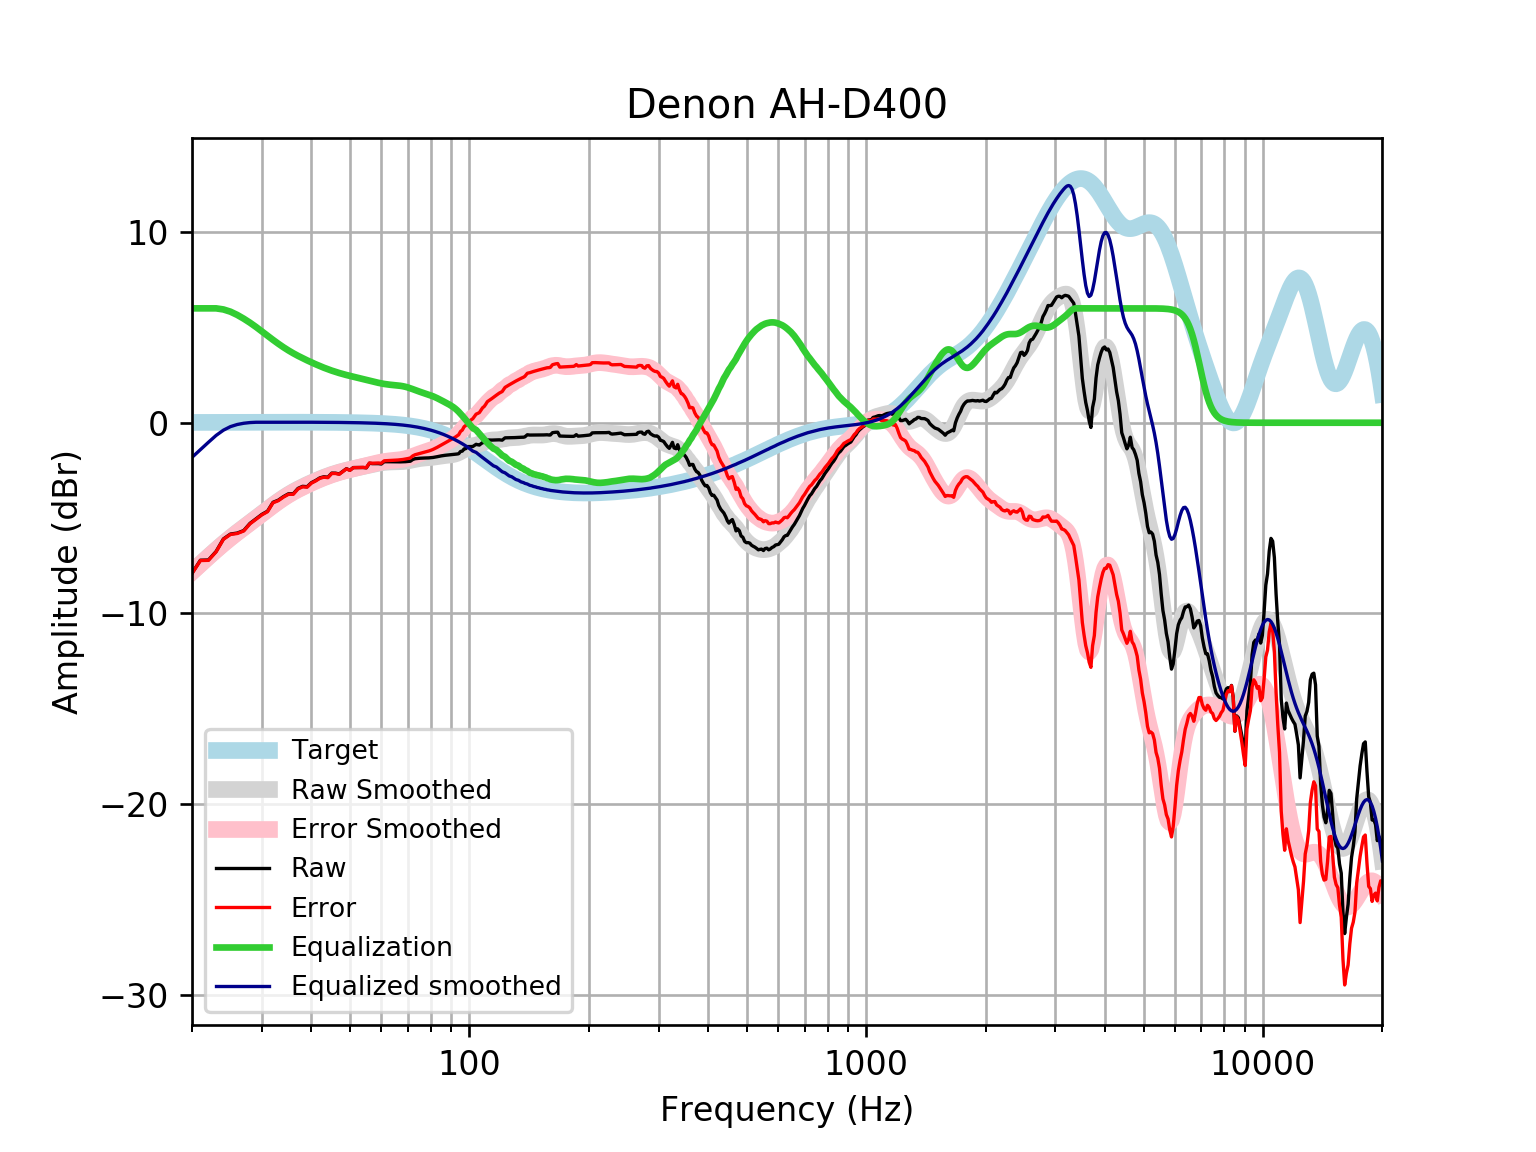

Data behind this chart, as committed beside it:
frequency, raw, error, smoothed, error_smoothed, equalization, equalized_raw, equalized_smoothed, target
20, -7.896, -7.912, -7.817, -7.833, 6, -1.896, -1.817, 0.01648
21, -7.212, -7.229, -7.409, -7.426, 6, -1.212, -1.409, 0.01765
22, -7.2, -7.219, -7.025, -7.044, 6, -1.2, -1.025, 0.01876
23, -6.754, -6.774, -6.667, -6.686, 6.0, -0.7539, -0.6665, 0.01983
24, -6.094, -6.115, -6.333, -6.354, 5.943, -0.1515, -0.3905, 0.02084
25, -5.839, -5.861, -6.029, -6.051, 5.825, -0.01344, -0.2037, 0.02179
26, -5.788, -5.811, -5.749, -5.771, 5.656, -0.1319, -0.09257, 0.02269
27, -5.655, -5.678, -5.487, -5.51, 5.459, -0.1958, -0.02774, 0.02353
28, -5.278, -5.303, -5.238, -5.263, 5.248, -0.03067, 0.009171, 0.02431
29, -5.039, -5.064, -4.998, -5.023, 5.023, -0.01587, 0.02504, 0.02502
30, -4.808, -4.834, -4.764, -4.79, 4.79, -0.01808, 0.02567, 0.02566
31, -4.64, -4.666, -4.537, -4.564, 4.564, -0.07638, 0.02623, 0.02622
32, -4.173, -4.2, -4.321, -4.348, 4.348, 0.1743, 0.02668, 0.02668
33, -4.062, -4.089, -4.118, -4.145, 4.145, 0.08312, 0.02704, 0.02704
34, -3.875, -3.902, -3.933, -3.96, 3.96, 0.08538, 0.02728, 0.02728
35, -3.729, -3.756, -3.766, -3.793, 3.793, 0.06414, 0.0274, 0.0274
36, -3.726, -3.753, -3.616, -3.643, 3.643, -0.08285, 0.02739, 0.02739
37, -3.444, -3.472, -3.481, -3.509, 3.509, 0.06439, 0.02723, 0.02723
38, -3.336, -3.363, -3.359, -3.386, 3.386, 0.05027, 0.02691, 0.02692
39, -3.356, -3.382, -3.246, -3.273, 3.273, -0.08302, 0.02643, 0.02644
40, -3.143, -3.168, -3.141, -3.166, 3.166, 0.02381, 0.02578, 0.02579
41, -3.029, -3.054, -3.041, -3.066, 3.066, 0.03788, 0.02495, 0.02496
42, -2.892, -2.916, -2.949, -2.973, 2.973, 0.08115, 0.02393, 0.02393
43, -2.834, -2.856, -2.863, -2.886, 2.886, 0.05235, 0.02272, 0.02272
44, -2.859, -2.88, -2.785, -2.806, 2.806, -0.05244, 0.0213, 0.0213
45, -2.643, -2.663, -2.714, -2.734, 2.734, 0.09072, 0.01968, 0.01967
46, -2.645, -2.663, -2.65, -2.668, 2.668, 0.02267, 0.01785, 0.01783
47, -2.688, -2.704, -2.592, -2.608, 2.608, -0.08017, 0.01579, 0.01577
48, -2.55, -2.563, -2.54, -2.553, 2.553, 0.003723, 0.0135, 0.01347
49, -2.411, -2.422, -2.492, -2.503, 2.503, 0.09245, 0.01097, 0.01094
50, -2.49, -2.498, -2.448, -2.457, 2.457, -0.03383, 0.008186, 0.008144
51, -2.352, -2.357, -2.408, -2.413, 2.413, 0.06075, 0.005126, 0.00508
52, -2.352, -2.353, -2.369, -2.371, 2.371, 0.01944, 0.001774, 0.001724
53, -2.35, -2.348, -2.332, -2.33, 2.33, -0.02011, -0.001894, -0.001946
54, -2.349, -2.343, -2.296, -2.29, 2.29, -0.05914, -0.005905, -0.005958
55, -2.368, -2.357, -2.259, -2.249, 2.249, -0.1187, -0.01029, -0.01034
56, -2.126, -2.11, -2.223, -2.208, 2.208, 0.08265, -0.01508, -0.01514
57, -2.146, -2.125, -2.188, -2.168, 2.168, 0.0226, -0.02033, -0.02038
58, -2.145, -2.119, -2.156, -2.13, 2.13, -0.01585, -0.02607, -0.02611
59, -2.145, -2.113, -2.126, -2.094, 2.094, -0.05126, -0.03234, -0.03238
60, -2.165, -2.125, -2.101, -2.062, 2.062, -0.1026, -0.03921, -0.03925
61, -2.043, -1.997, -2.082, -2.035, 2.035, -0.008445, -0.04672, -0.04675
62, -2.043, -1.989, -2.068, -2.013, 2.013, -0.0307, -0.05494, -0.05496
63, -2.045, -1.981, -2.059, -1.995, 1.995, -0.04958, -0.06392, -0.06393
64, -2.047, -1.973, -2.055, -1.981, 1.981, -0.06625, -0.07372, -0.07373
65, -2.05, -1.966, -2.052, -1.968, 1.968, -0.08195, -0.0844, -0.08441
66, -2.052, -1.956, -2.05, -1.954, 1.954, -0.09789, -0.09604, -0.09603
67, -2.052, -1.944, -2.046, -1.937, 1.937, -0.1152, -0.1087, -0.1087
68, -2.05, -1.927, -2.037, -1.915, 1.915, -0.1348, -0.1224, -0.1224
69, -2.043, -1.906, -2.023, -1.885, 1.885, -0.1574, -0.1372, -0.1372
70, -2.032, -1.879, -2.003, -1.849, 1.849, -0.1831, -0.1533, -0.1533
71, -2.019, -1.848, -1.978, -1.808, 1.808, -0.2114, -0.1706, -0.1706
72, -1.93, -1.741, -1.951, -1.762, 1.762, -0.1677, -0.1892, -0.1892
73, -1.888, -1.679, -1.924, -1.715, 1.715, -0.1727, -0.2092, -0.2092
74, -1.874, -1.643, -1.9, -1.669, 1.669, -0.2049, -0.2306, -0.2305
75, -1.863, -1.61, -1.879, -1.626, 1.626, -0.2376, -0.2535, -0.2534
76, -1.856, -1.578, -1.863, -1.585, 1.585, -0.2708, -0.2778, -0.2778
77, -1.852, -1.548, -1.851, -1.547, 1.547, -0.3044, -0.3037, -0.3037
78, -1.848, -1.517, -1.841, -1.51, 1.51, -0.3382, -0.3312, -0.3312
79, -1.844, -1.483, -1.833, -1.472, 1.472, -0.3715, -0.3604, -0.3603
... 553 more rows
